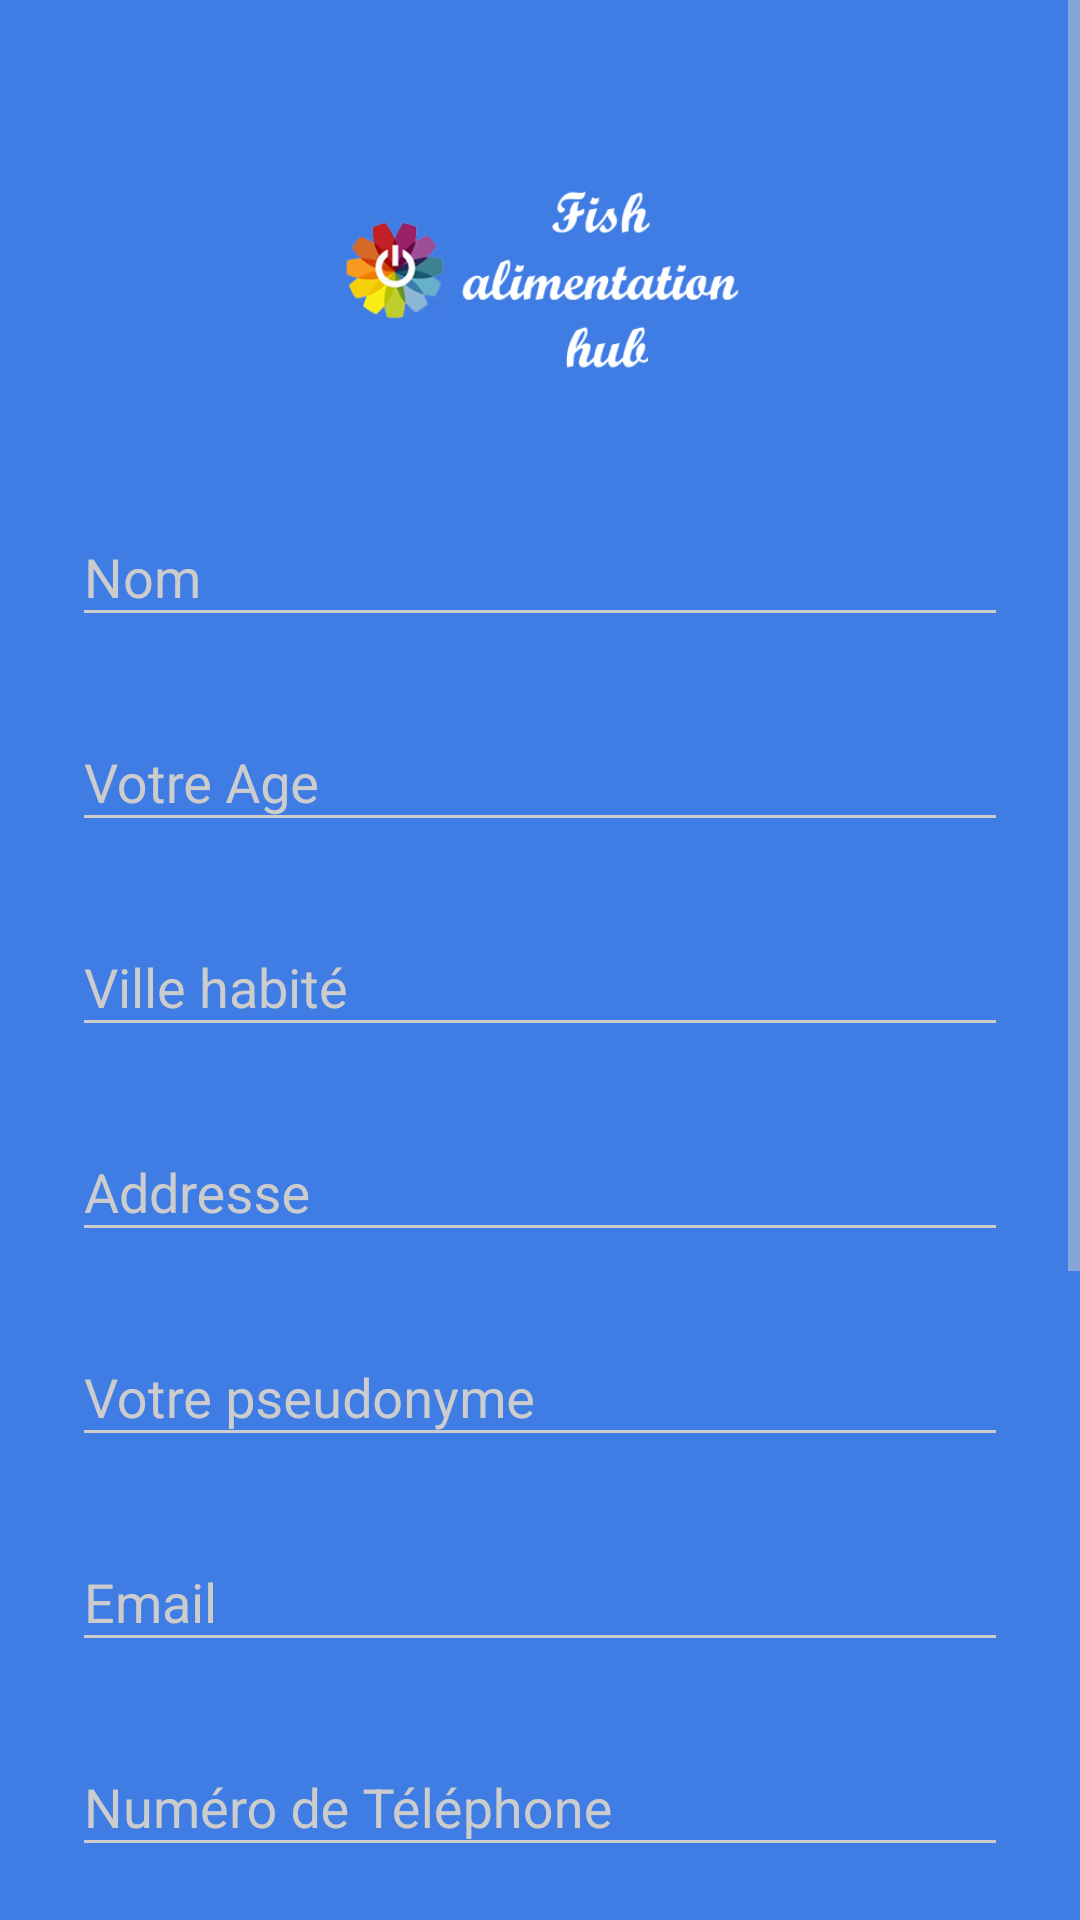

Write the Android layout XML for this screen, with the resource values it uses.
<!-- AndroidManifest.xml: activity theme AppTheme.Dark -->
<!-- res/layout/activity_signup.xml -->
<?xml version="1.0" encoding="utf-8"?>
<ScrollView
    xmlns:android="http://schemas.android.com/apk/res/android"
    android:layout_width="fill_parent"
    android:layout_height="fill_parent"
    android:fitsSystemWindows="true">

    <LinearLayout
        android:orientation="vertical"
        android:layout_width="match_parent"
        android:layout_height="wrap_content"
        android:paddingTop="56dp"
        android:paddingLeft="24dp"
        android:paddingRight="24dp">

        <ImageView android:src="@drawable/logo"
            android:layout_width="wrap_content"
            android:layout_height="72dp"
            android:layout_marginBottom="24dp"
            android:layout_gravity="center_horizontal" />

        
        <com.google.android.material.textfield.TextInputLayout
            android:layout_width="match_parent"
            android:layout_height="wrap_content"
            android:layout_marginTop="8dp"
            android:layout_marginBottom="8dp">
            <EditText android:id="@+id/input_name"
                android:layout_width="match_parent"
                android:layout_height="wrap_content"
                android:inputType="textPersonName"
                android:hint="Nom" />
        </com.google.android.material.textfield.TextInputLayout>


        <com.google.android.material.textfield.TextInputLayout
            android:layout_width="match_parent"
            android:layout_height="wrap_content"
            android:layout_marginTop="8dp"
            android:layout_marginBottom="8dp">
            <EditText android:id="@+id/input_age"
                android:layout_width="match_parent"
                android:layout_height="wrap_content"
                android:inputType="textPersonName"
                android:hint="Votre Age" />
        </com.google.android.material.textfield.TextInputLayout>

        !-- vile Label -->
        <com.google.android.material.textfield.TextInputLayout
            android:layout_width="match_parent"
            android:layout_height="wrap_content"
            android:layout_marginTop="8dp"
            android:layout_marginBottom="8dp">
            <EditText android:id="@+id/input_city"
                android:layout_width="match_parent"
                android:layout_height="wrap_content"
                android:inputType="textPersonName"
                android:hint="Ville habité" />
        </com.google.android.material.textfield.TextInputLayout>

        
        <com.google.android.material.textfield.TextInputLayout
            android:layout_width="match_parent"
            android:layout_height="wrap_content"
            android:layout_marginTop="8dp"
            android:layout_marginBottom="8dp">
            <EditText android:id="@+id/input_address"
                android:layout_width="match_parent"
                android:layout_height="wrap_content"
                android:inputType="textPostalAddress"
                android:hint="Addresse" />
        </com.google.android.material.textfield.TextInputLayout>

        !-- alias Label -->
        <com.google.android.material.textfield.TextInputLayout
            android:layout_width="match_parent"
            android:layout_height="wrap_content"
            android:layout_marginTop="8dp"
            android:layout_marginBottom="8dp">
            <EditText android:id="@+id/input_alias"
                android:layout_width="match_parent"
                android:layout_height="wrap_content"
                android:inputType="textPersonName"
                android:hint="Votre pseudonyme" />
        </com.google.android.material.textfield.TextInputLayout>

        
        <com.google.android.material.textfield.TextInputLayout
            android:layout_width="match_parent"
            android:layout_height="wrap_content"
            android:layout_marginTop="8dp"
            android:layout_marginBottom="8dp">
            <EditText android:id="@+id/input_email"
                android:layout_width="match_parent"
                android:layout_height="wrap_content"
                android:inputType="textEmailAddress"
                android:hint="Email" />
        </com.google.android.material.textfield.TextInputLayout>


        
        <com.google.android.material.textfield.TextInputLayout
            android:layout_width="match_parent"
            android:layout_height="wrap_content"
            android:layout_marginTop="8dp"
            android:layout_marginBottom="8dp">
            <EditText android:id="@+id/input_mobile"
                android:layout_width="match_parent"
                android:layout_height="wrap_content"
                android:inputType="number"
                android:hint="Numéro de Téléphone" />
        </com.google.android.material.textfield.TextInputLayout>

        
        <com.google.android.material.textfield.TextInputLayout
            android:layout_width="match_parent"
            android:layout_height="wrap_content"
            android:layout_marginTop="8dp"
            android:layout_marginBottom="8dp">
            <EditText android:id="@+id/input_password"
                android:layout_width="match_parent"
                android:layout_height="wrap_content"
                android:inputType="textPassword"
                android:hint="Mot de Passe"/>
        </com.google.android.material.textfield.TextInputLayout>

        
        <com.google.android.material.textfield.TextInputLayout
            android:layout_width="match_parent"
            android:layout_height="wrap_content"
            android:layout_marginTop="8dp"
            android:layout_marginBottom="8dp">
            <EditText android:id="@+id/input_reEnterPassword"
                android:layout_width="match_parent"
                android:layout_height="wrap_content"
                android:inputType="textPassword"
                android:hint="Retaper le mot de passe"/>
        </com.google.android.material.textfield.TextInputLayout>

        
        <androidx.appcompat.widget.AppCompatButton
            android:id="@+id/btn_signup"
            android:layout_width="fill_parent"
            android:layout_height="wrap_content"
            android:layout_marginTop="24dp"
            android:layout_marginBottom="24dp"
            android:padding="12dp"
            android:text="Créer un compte"/>

        <TextView android:id="@+id/link_login"
            android:layout_width="fill_parent"
            android:layout_height="wrap_content"
            android:layout_marginBottom="24dp"
            android:text="Déjà membre? S'identifier"
            android:gravity="center"
            android:textSize="16dip"/>
        <ProgressBar
            style="@style/Base.Widget.AppCompat.ProgressBar"
            android:id="@+id/progress"
            android:visibility="invisible"
            android:layout_marginTop="10dp"
            android:layout_width="match_parent"
            android:layout_height="wrap_content"
            android:indeterminate="true" />
    </LinearLayout>
</ScrollView>
<!-- resources referenced by this layout -->
<resources>
  <!-- drawable logo: png bitmap (drawable, 37898 bytes) -->
  <style name="AppTheme.Dark" parent="Theme.AppCompat.NoActionBar">
          <item name="colorPrimary">@color/primary</item>
          <item name="colorPrimaryDark">@color/primary_dark</item>
          <item name="colorAccent">@color/accent</item>
          <item name="android:windowEnterAnimation" />
          <item name="android:windowBackground">@color/primary</item>
  
          <item name="colorControlNormal">@color/iron</item>
          <item name="colorControlActivated">@color/white</item>
          <item name="colorControlHighlight">@color/white</item>
          <item name="android:textColorHint">@color/iron</item>
  
          <item name="colorButtonNormal">@color/primary_darker</item>
  
      </style>
  <color name="primary">#3f7ce4</color>
  <color name="primary_dark">#296ce1</color>
  <color name="accent">#FFFFFF</color>
  <color name="iron">#CCCCCC</color>
  <color name="white">#FFFFFF</color>
  <color name="primary_darker">#1d63cc</color>
</resources>
